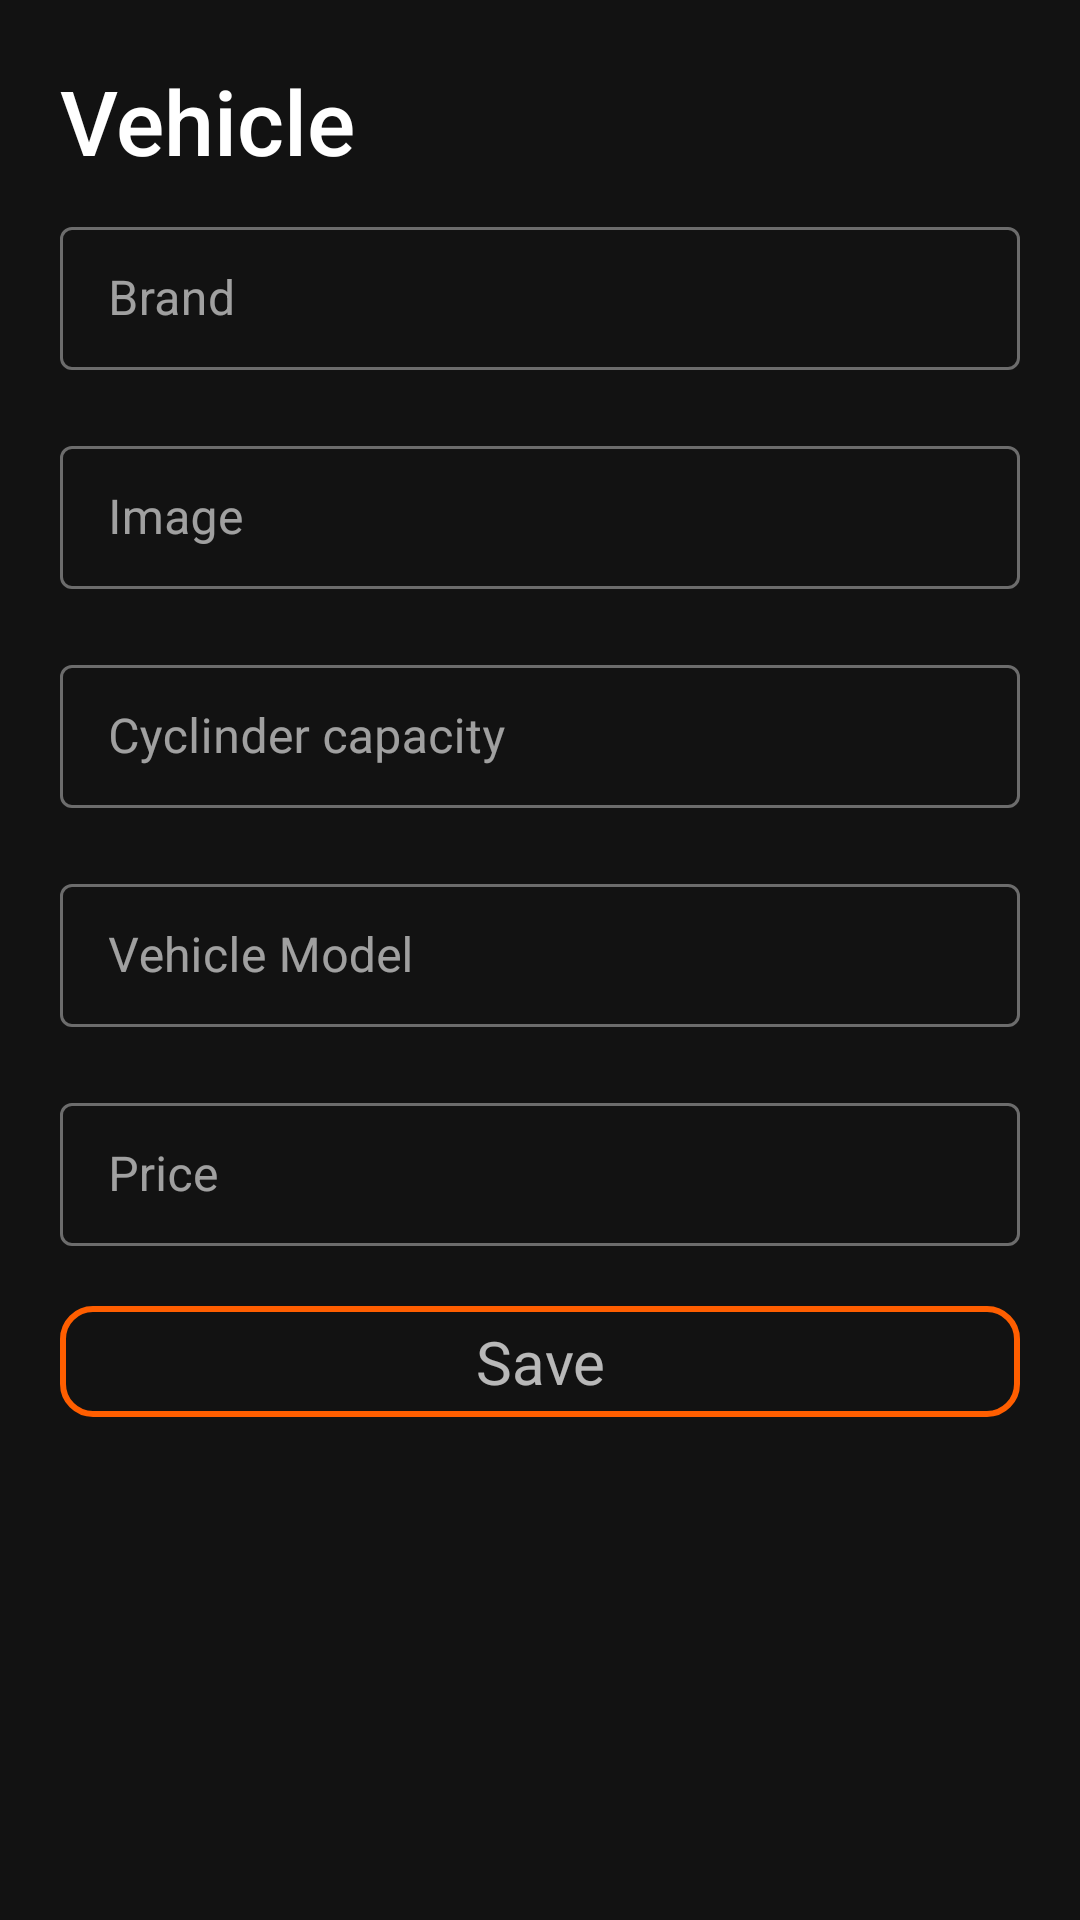

Reconstruct the res/layout file that produces this screen, plus the resources it refers to.
<!-- AndroidManifest.xml: application theme Theme.MyVHC -->
<!-- res/layout/fragment_update_vehicle_sheet.xml -->
<?xml version="1.0" encoding="utf-8"?>
<LinearLayout xmlns:android="http://schemas.android.com/apk/res/android"
    xmlns:tools="http://schemas.android.com/tools"
    android:layout_width="match_parent"
    android:layout_height="wrap_content"
    android:orientation="vertical"
    android:paddingBottom="50dp"
    tools:context=".admin.bottom_sheet.UpdateVehicleSheetFragment">

    <TextView
        style="@style/TextAppearance.AppCompat.Title"
        android:layout_width="match_parent"
        android:layout_height="wrap_content"
        android:layout_marginStart="20dp"
        android:layout_marginTop="20dp"
        android:text="@string/vehicle"
        android:textSize="30sp" />


    <com.google.android.material.textfield.TextInputLayout
        style="@style/Widget.MaterialComponents.TextInputLayout.OutlinedBox.Dense"
        android:layout_width="match_parent"
        android:layout_height="wrap_content"
        android:layout_marginHorizontal="20dp"
        android:layout_marginVertical="10dp">

        <com.google.android.material.textfield.TextInputEditText
            android:id="@+id/vehicleBrand"
            android:layout_width="match_parent"
            android:layout_height="match_parent"
            android:hint="@string/brand" />

    </com.google.android.material.textfield.TextInputLayout>

    <com.google.android.material.textfield.TextInputLayout
        style="@style/Widget.MaterialComponents.TextInputLayout.OutlinedBox.Dense"
        android:layout_width="match_parent"
        android:layout_height="wrap_content"
        android:layout_marginHorizontal="20dp"
        android:layout_marginVertical="10dp">

        <com.google.android.material.textfield.TextInputEditText
            android:id="@+id/vehicleImg"
            android:layout_width="match_parent"
            android:layout_height="match_parent"
            android:hint="@string/image">

        </com.google.android.material.textfield.TextInputEditText>

    </com.google.android.material.textfield.TextInputLayout>

    <com.google.android.material.textfield.TextInputLayout
        style="@style/Widget.MaterialComponents.TextInputLayout.OutlinedBox.Dense"
        android:layout_width="match_parent"
        android:layout_height="wrap_content"
        android:layout_marginHorizontal="20dp"
        android:layout_marginVertical="10dp">

        <com.google.android.material.textfield.TextInputEditText
            android:id="@+id/vehicleCylinderCap"
            android:layout_width="match_parent"
            android:layout_height="match_parent"
            android:inputType="number"
            android:hint="@string/cylinder_capacity">

        </com.google.android.material.textfield.TextInputEditText>

    </com.google.android.material.textfield.TextInputLayout>

    <com.google.android.material.textfield.TextInputLayout
        style="@style/Widget.MaterialComponents.TextInputLayout.OutlinedBox.Dense"
        android:layout_width="match_parent"
        android:layout_height="wrap_content"
        android:layout_marginHorizontal="20dp"
        android:layout_marginVertical="10dp">

        <com.google.android.material.textfield.TextInputEditText
            android:id="@+id/vehicleModel"
            android:layout_width="match_parent"
            android:layout_height="match_parent"
            android:hint="@string/vehicle_model">

        </com.google.android.material.textfield.TextInputEditText>

    </com.google.android.material.textfield.TextInputLayout>

    <com.google.android.material.textfield.TextInputLayout
        style="@style/Widget.MaterialComponents.TextInputLayout.OutlinedBox.Dense"
        android:layout_width="match_parent"
        android:layout_height="wrap_content"
        android:layout_marginHorizontal="20dp"
        android:layout_marginVertical="10dp">

        <com.google.android.material.textfield.TextInputEditText
            android:id="@+id/vehiclePrice"
            android:layout_width="match_parent"
            android:layout_height="match_parent"
            android:inputType="number"
            android:hint="@string/price">

        </com.google.android.material.textfield.TextInputEditText>

    </com.google.android.material.textfield.TextInputLayout>

    <TextView
        android:id="@+id/saveButton"
        android:layout_width="match_parent"
        android:layout_height="wrap_content"
        android:layout_gravity="center"
        android:layout_marginHorizontal="20dp"
        android:layout_marginVertical="10dp"
        android:background="@drawable/button_rectangle_invisible"
        android:gravity="center"
        android:paddingVertical="5dp"
        android:text="Save"
        android:textSize="20sp" />

</LinearLayout>
<!-- resources referenced by this layout -->
<resources>
  <!-- drawable button_rectangle_invisible (drawable) -->
  <?xml version="1.0" encoding="utf-8"?>
  <shape xmlns:android="http://schemas.android.com/apk/res/android"
      android:shape="rectangle">
  
      <solid android:color="@android:color/transparent" />
  
      <stroke
          android:width="2dp"
          android:color="@color/orange" />
  
      <corners android:radius="10dp" />
  
  </shape>
  <string name="brand">Brand</string>
  <string name="cylinder_capacity">Cyclinder capacity</string>
  <string name="image">Image</string>
  <string name="price">Price</string>
  <string name="vehicle">Vehicle</string>
  <string name="vehicle_model">Vehicle Model</string>
  <style name="Theme.MyVHC" parent="Theme.MaterialComponents.NoActionBar">
          
          <item name="colorPrimary">@color/white</item>
          <item name="colorPrimaryDark">@color/black</item>
          <item name="colorAccent">@color/white</item>
          
      </style>
  <color name="orange">#ff5e00</color>
  <color name="white">#FFFFFFFF</color>
  <color name="black">#FF000000</color>
</resources>
